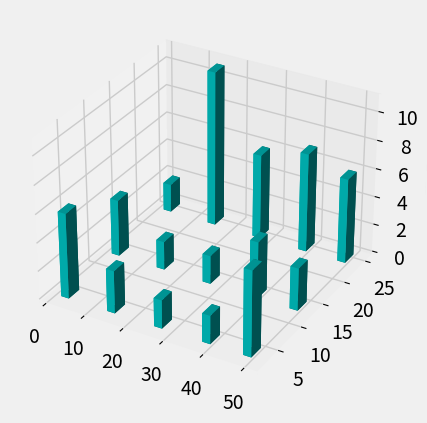

Reproduce this figure in Python.
import numpy as np
import matplotlib.pyplot as plt
from mpl_toolkits.mplot3d import Axes3D


plt.style.use('fivethirtyeight')
#绘图设置
fig = plt.figure()
# ax=fig.gca(projection='3d')#三维坐标轴
ax = plt.axes(projection = '3d')
#构造需要显示的值
# X=np.arange(0, 5, step=1)
#X轴的坐标

x = np.array([2, 14, 26, 38, 48])
y = np.array([2, 12, 23])


xx, yy=np.meshgrid(x, y)#网格化坐标
X, Y=xx.ravel(), yy.ravel()#矩阵扁平化
bottom=np.zeros_like(X)#设置柱状图的底端位值
# Z=Z.ravel()#扁平化矩阵
Z = np.array([6,3,2,2,6,4,2,2,4,3,2,11,6,7,6])

width=height=2#每一个柱子的长和宽


ax.bar3d(X, Y, bottom, width, height, Z, shade=True, color='c')

# ax.set_title('各个监测点储粮害虫数量', fontproperties='SimHei', fontsize=12)

#坐标轴设置
# ax.set_xlabel('X')  
# ax.set_ylabel('Y')
ax.set_zlabel('害虫数量(头)', fontproperties='SimHei', fontsize=10)

plt.show()